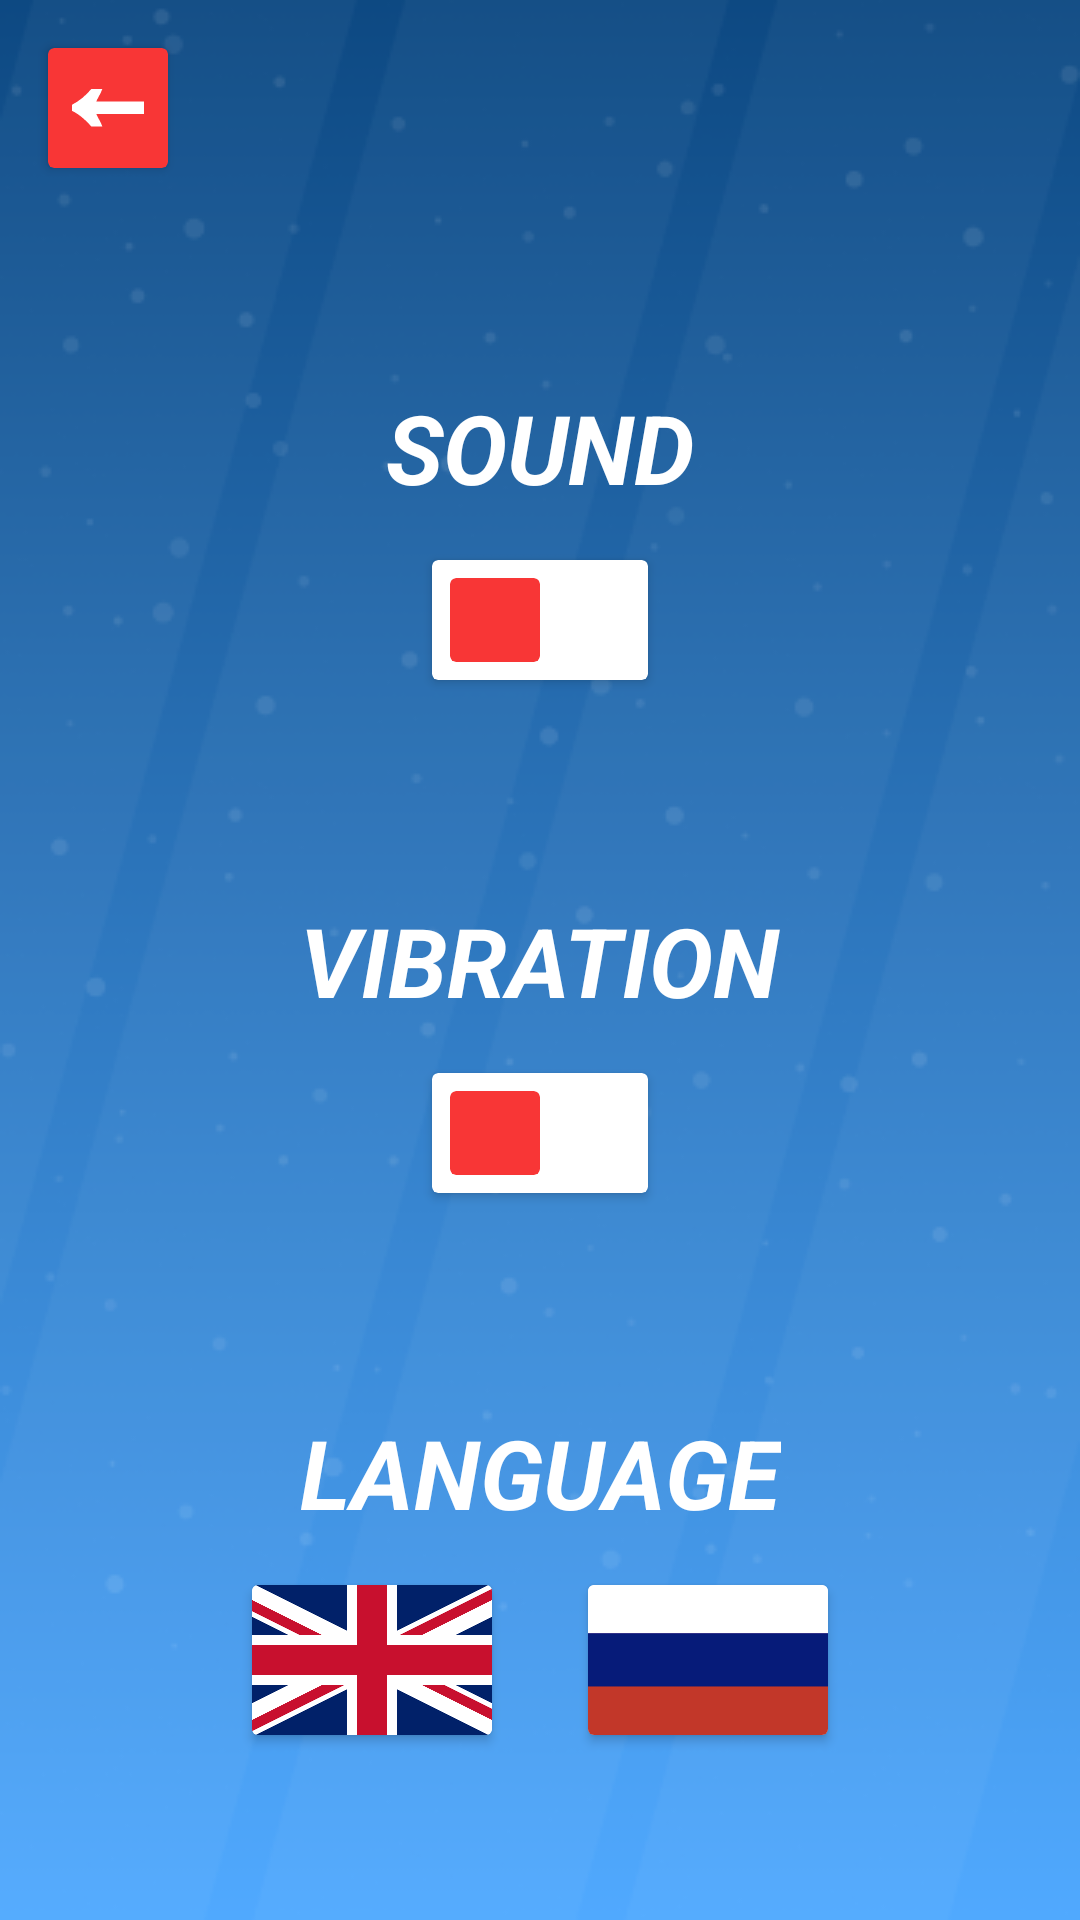

Produce the Android XML layout that renders to this screen, including the resource entries it uses.
<!-- AndroidManifest.xml: application theme Theme.FleeTheField -->
<!-- res/layout/fragment_settings.xml -->
<?xml version="1.0" encoding="utf-8"?>
<androidx.constraintlayout.widget.ConstraintLayout xmlns:android="http://schemas.android.com/apk/res/android"
    xmlns:app="http://schemas.android.com/apk/res-auto"
    xmlns:tools="http://schemas.android.com/tools"
    android:layout_width="match_parent"
    android:layout_height="match_parent"
    tools:context=".fragments.SettingsFragment">

    <ImageView
        android:id="@+id/imageView4"
        android:layout_width="0dp"
        android:layout_height="0dp"
        android:scaleType="centerCrop"
        android:src="@drawable/background_image"
        app:layout_constraintBottom_toBottomOf="parent"
        app:layout_constraintEnd_toEndOf="parent"
        app:layout_constraintHorizontal_bias="0.0"
        app:layout_constraintStart_toStartOf="parent"
        app:layout_constraintTop_toTopOf="parent" />

    <androidx.cardview.widget.CardView
        android:id="@+id/backStack"
        android:layout_width="40dp"
        android:layout_height="40dp"
        android:layout_marginStart="16dp"
        android:layout_marginTop="16dp"
        app:cardBackgroundColor="@color/red"
        app:cardCornerRadius="2dp"
        app:cardElevation="2dp"
        app:contentPadding="8dp"
        app:layout_constraintStart_toStartOf="parent"
        app:layout_constraintTop_toTopOf="parent">

        <ImageView
            android:layout_width="match_parent"
            android:layout_height="match_parent"
            android:src="@drawable/arrow_back" />

    </androidx.cardview.widget.CardView>

    <TextView
        android:id="@+id/sound"
        android:layout_width="wrap_content"
        android:layout_height="wrap_content"
        android:text="@string/sound"
        android:textColor="@color/white"
        android:textSize="32sp"
        android:textStyle="italic|bold"
        app:layout_constraintBottom_toTopOf="@+id/vibration"
        app:layout_constraintEnd_toEndOf="parent"
        app:layout_constraintStart_toStartOf="parent"
        app:layout_constraintTop_toTopOf="parent"
        app:layout_constraintVertical_chainStyle="spread" />

    <androidx.cardview.widget.CardView
        android:id="@+id/sound_case"
        android:layout_width="72dp"
        android:layout_height="40dp"
        android:layout_marginTop="16dp"
        app:cardBackgroundColor="@color/white"
        app:cardCornerRadius="2dp"
        app:cardElevation="2dp"
        app:contentPadding="6dp"
        app:layout_constraintEnd_toEndOf="parent"
        app:layout_constraintStart_toStartOf="parent"
        app:layout_constraintTop_toBottomOf="@+id/sound">

        <androidx.cardview.widget.CardView
            android:id="@+id/sound_switch"
            android:layout_width="wrap_content"
            android:layout_height="wrap_content"
            app:cardBackgroundColor="@color/red"
            app:cardCornerRadius="2dp"
            app:cardElevation="0dp">

            <View
                android:layout_width="30dp"
                android:layout_height="match_parent" />

        </androidx.cardview.widget.CardView>

    </androidx.cardview.widget.CardView>

    <TextView
        android:id="@+id/vibration"
        android:layout_width="wrap_content"
        android:layout_height="wrap_content"
        android:text="@string/vibration"
        android:textColor="@color/white"
        android:textSize="32sp"
        android:textStyle="italic|bold"
        app:layout_constraintBottom_toTopOf="@+id/language"
        app:layout_constraintEnd_toEndOf="parent"
        app:layout_constraintHorizontal_bias="0.5"
        app:layout_constraintStart_toStartOf="parent"
        app:layout_constraintTop_toBottomOf="@+id/sound" />

    <androidx.cardview.widget.CardView
        android:id="@+id/vibration_case"
        android:layout_width="72dp"
        android:layout_height="40dp"
        android:layout_marginTop="16dp"
        app:cardBackgroundColor="@color/white"
        app:cardCornerRadius="2dp"
        app:cardElevation="2dp"
        app:contentPadding="6dp"
        app:layout_constraintEnd_toEndOf="parent"
        app:layout_constraintStart_toStartOf="parent"
        app:layout_constraintTop_toBottomOf="@+id/vibration">

        <androidx.cardview.widget.CardView
            android:id="@+id/vibration_switch"
            android:layout_width="wrap_content"
            android:layout_height="wrap_content"
            app:cardBackgroundColor="@color/red"
            app:cardCornerRadius="2dp"
            app:cardElevation="0dp" >

            <View
                android:layout_width="30dp"
                android:layout_height="match_parent" />

        </androidx.cardview.widget.CardView>

    </androidx.cardview.widget.CardView>

    <TextView
        android:id="@+id/language"
        android:layout_width="wrap_content"
        android:layout_height="wrap_content"
        android:text="@string/language"
        android:textColor="@color/white"
        android:textSize="32sp"
        android:textStyle="italic|bold"
        app:layout_constraintBottom_toBottomOf="parent"
        app:layout_constraintEnd_toEndOf="parent"
        app:layout_constraintHorizontal_bias="0.5"
        app:layout_constraintStart_toStartOf="parent"
        app:layout_constraintTop_toBottomOf="@+id/vibration" />

    <androidx.cardview.widget.CardView
        android:id="@+id/english"
        android:layout_width="wrap_content"
        android:layout_height="wrap_content"
        android:layout_marginTop="16dp"
        android:layout_marginEnd="16dp"
        app:cardCornerRadius="2dp"
        app:cardElevation="2dp"
        app:layout_constraintEnd_toStartOf="@id/russian"
        app:layout_constraintHorizontal_chainStyle="packed"
        app:layout_constraintStart_toStartOf="parent"
        app:layout_constraintTop_toBottomOf="@+id/language">

        <ImageView
            android:layout_width="80dp"
            android:layout_height="50dp"
            android:scaleType="centerCrop"
            android:src="@drawable/en" />

    </androidx.cardview.widget.CardView>

    <androidx.cardview.widget.CardView
        android:id="@+id/russian"
        android:layout_width="wrap_content"
        android:layout_height="wrap_content"
        android:layout_marginStart="16dp"
        android:layout_marginTop="16dp"
        app:cardCornerRadius="2dp"
        app:cardElevation="2dp"
        app:layout_constraintEnd_toEndOf="parent"
        app:layout_constraintStart_toEndOf="@id/english"
        app:layout_constraintTop_toBottomOf="@+id/language">

        <ImageView
            android:layout_width="80dp"
            android:layout_height="50dp"
            android:scaleType="centerCrop"
            android:src="@drawable/ru" />

    </androidx.cardview.widget.CardView>

</androidx.constraintlayout.widget.ConstraintLayout>
<!-- resources referenced by this layout -->
<resources>
  <color name="red">#F83636</color>
  <color name="white">#FFFFFFFF</color>
  <!-- drawable arrow_back (drawable) -->
  <vector xmlns:android="http://schemas.android.com/apk/res/android"
      android:width="17dp"
      android:height="9dp"
      android:viewportWidth="17"
      android:viewportHeight="9">
    <path
        android:pathData="M2.3652,6.7194C3.1311,7.3241 3.8632,8.0408 4.5615,8.8696H7.1632C6.9154,8.1976 6.6226,7.5817 6.2847,7.0217C6.0621,6.6107 5.88,6.2472 5.7395,5.913H17V2.9565H5.7264C5.8675,2.6225 6.0532,2.2589 6.2847,1.8478C6.6226,1.2655 6.9154,0.6495 7.1632,0H4.5615C3.1874,1.6351 1.6669,2.8781 0,3.7292V5.1739C0.8335,5.5771 1.6219,6.0922 2.3652,6.7194Z"
        android:fillColor="#ffffff"
        android:fillType="evenOdd"/>
  </vector>
  <!-- drawable background_image: png bitmap (drawable, 46307 bytes) -->
  <!-- drawable en: png bitmap (drawable, 32956 bytes) -->
  <!-- drawable ru: png bitmap (drawable, 1651 bytes) -->
  <string name="language">LANGUAGE</string>
  <string name="sound">SOUND</string>
  <string name="vibration">VIBRATION</string>
  <style name="Theme.FleeTheField" parent="Theme.MaterialComponents.Light.NoActionBar">
          
          <item name="colorPrimary">@color/red</item>
          <item name="colorPrimaryVariant">@color/red</item>
          <item name="colorOnPrimary">@color/white</item>
          
          <item name="colorSecondary">@color/red</item>
          <item name="colorSecondaryVariant">@color/red</item>
          <item name="colorOnSecondary">@color/black</item>
          
          <item name="android:statusBarColor" tools:targetApi="l">?attr/colorPrimaryVariant</item>
          
      </style>
  <color name="black">#FF000000</color>
</resources>
